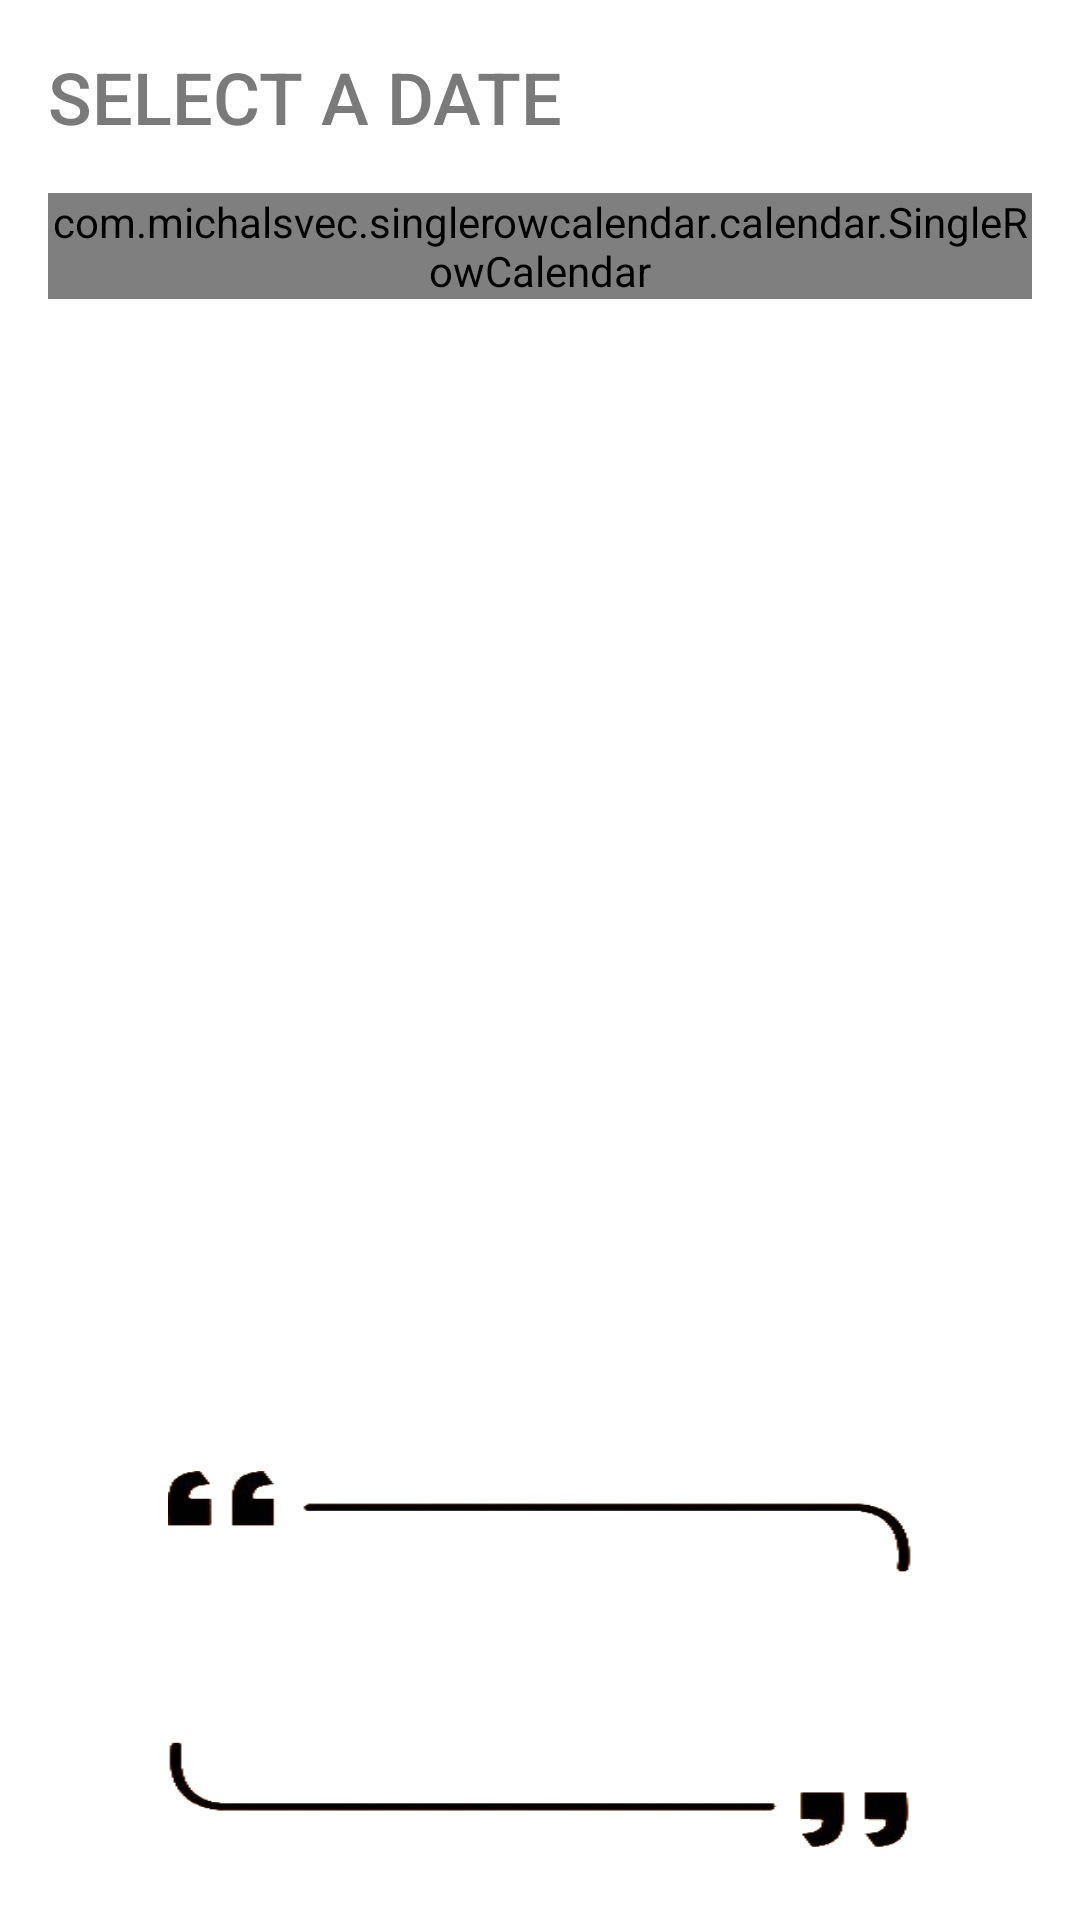

Write the Android layout XML for this screen, with the resource values it uses.
<!-- AndroidManifest.xml: application theme Theme.Coffeegram -->
<!-- res/layout/fragment_home.xml -->
<?xml version="1.0" encoding="utf-8"?>
<androidx.constraintlayout.widget.ConstraintLayout
    xmlns:android="http://schemas.android.com/apk/res/android"
    xmlns:app="http://schemas.android.com/apk/res-auto"
    xmlns:tools="http://schemas.android.com/tools"
    android:layout_width="match_parent"
    android:layout_height="match_parent"
    android:background="@android:color/white"
    android:fitsSystemWindows="true"
    android:layout_marginBottom="64dp"
    tools:context=".MainActivity">

  <com.michalsvec.singlerowcalendar.calendar.SingleRowCalendar
      android:id="@+id/main_single_row_calendar"
      android:layout_width="match_parent"
      android:layout_height="wrap_content"
      android:layout_marginStart="16dp"
      android:layout_marginTop="16dp"
      android:layout_marginEnd="16dp"
      app:deselection="false"
      app:layout_constraintEnd_toEndOf="parent"
      app:layout_constraintStart_toStartOf="parent"
      app:layout_constraintTop_toBottomOf="@+id/tvDate"
      app:longPress="false"
      app:multiSelection="false" />

  <TextView
      android:id="@+id/tvDate"
      android:layout_width="wrap_content"
      android:layout_height="wrap_content"
      android:layout_marginStart="16dp"
      android:layout_marginTop="16dp"
      android:fontFamily="sans-serif-medium"
      android:text="SELECT A DATE"
      android:textColor="@color/grey"
      android:textSize="24sp"
      app:layout_constraintStart_toStartOf="parent"
      app:layout_constraintTop_toTopOf="parent" />

  <TextView
      android:id="@+id/tvDay"
      android:layout_width="wrap_content"
      android:layout_height="wrap_content"
      android:layout_marginTop="2dp"
      android:fontFamily="sans-serif-medium"
      android:textColor="@color/lightGrey"
      android:textSize="20sp"
      app:layout_constraintBottom_toBottomOf="@+id/tvDate"
      app:layout_constraintStart_toEndOf="@+id/tvDate"
      app:layout_constraintTop_toTopOf="@+id/tvDate" />

  <Button
      android:id="@+id/btnRight"
      android:layout_width="30dp"
      android:layout_height="30dp"
      android:layout_marginEnd="16dp"
      android:background="@drawable/ic_arrow_right"
      app:layout_constraintBottom_toBottomOf="@+id/tvDate"
      app:layout_constraintEnd_toEndOf="parent"
      app:layout_constraintTop_toTopOf="@+id/tvDate" />

  <Button
      android:id="@+id/btnLeft"
      android:layout_width="30dp"
      android:layout_height="30dp"
      android:layout_marginEnd="32dp"
      android:background="@drawable/ic_arrow_left"
      app:layout_constraintBottom_toBottomOf="@+id/btnRight"
      app:layout_constraintEnd_toStartOf="@+id/btnRight"
      app:layout_constraintTop_toTopOf="@+id/btnRight" />

  <TextView
      android:id="@+id/tvQuote"
      android:layout_width="0dp"
      android:layout_height="wrap_content"
      android:paddingHorizontal="32dp"
      android:paddingVertical="52dp"
      android:layout_marginHorizontal="56dp"
      android:layout_marginVertical="24dp"
      android:gravity="center"
      android:textAlignment="center"
      android:textSize="16sp"
      android:textStyle="bold|italic"
      android:maxLines="3"
      android:ellipsize="end"
      app:layout_constraintStart_toStartOf="parent"
      app:layout_constraintEnd_toEndOf="parent"
      app:layout_constraintBottom_toBottomOf="parent"
      tools:text="@tools:sample/lorem/random"/>

  <ImageView
      android:id="@+id/ivQuote"
      android:layout_width="0dp"
      android:layout_height="0dp"
      android:src="@drawable/quote_background"
      android:scaleType="fitXY"
      app:layout_constraintStart_toStartOf="@+id/tvQuote"
      app:layout_constraintEnd_toEndOf="@+id/tvQuote"
      app:layout_constraintTop_toTopOf="@+id/tvQuote"
      app:layout_constraintBottom_toBottomOf="@+id/tvQuote"
      tools:text="@tools:sample/lorem/random"/>

</androidx.constraintlayout.widget.ConstraintLayout>
<!-- resources referenced by this layout -->
<resources>
  <color name="grey">#7a7a7a</color>
  <color name="lightGrey">#aaaaaa</color>
  <!-- drawable quote_background: png bitmap (drawable, 15994 bytes) -->
  <style name="Theme.Coffeegram" parent="Theme.MaterialComponents.DayNight.DarkActionBar">
      
      <item name="colorPrimary">@color/purple_500</item>
      <item name="colorPrimaryVariant">@color/purple_700</item>
      <item name="colorOnPrimary">@color/white</item>
      
      <item name="colorSecondary">@color/teal_200</item>
      <item name="colorSecondaryVariant">@color/teal_700</item>
      <item name="colorOnSecondary">@color/black</item>
      
      <item name="android:statusBarColor" tools:targetApi="l">?attr/colorPrimaryVariant</item>
      
    </style>
  <color name="purple_500">#FF6200EE</color>
  <color name="purple_700">#FF3700B3</color>
  <color name="white">#FFFFFFFF</color>
  <color name="teal_200">#FF03DAC5</color>
  <color name="teal_700">#FF018786</color>
  <color name="black">#FF000000</color>
</resources>
